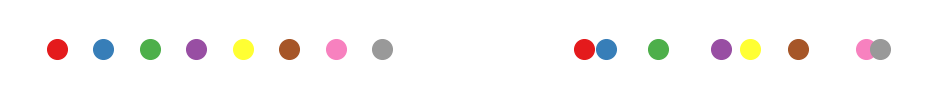

Here is the Python script that generated this plot:
import pandas as pd
import matplotlib.pyplot as plt
import numpy as np

plt.rcParams['font.family'] = 'Times New Roman'
start = "466|927|1389|1850|2312|2773|3235|3696"
end = "661|879|1398|2023|2315|2794|3466|3605"


start = start.split("|")
start = [int(v) for v in start]

end = end.split("|")
end = [int(v) for v in end]

fig, axes = plt.subplots(1, 2, figsize=(12, 1))

y_points = [0,0,0,0,0,0,0,0]

for ax in axes:
    ax.set_xticks([])
    ax.set_yticks([])
    ax.set_xlim([0, 4200])
    for spine in ax.spines.values():
        spine.set_visible(False)


ax = axes[0]
x_points = start
colors = plt.cm.Set1(np.linspace(0, 1, len(x_points)))
for j, (x, y) in enumerate(zip(x_points, y_points)):
    ax.scatter(x, y, color=colors[j], s=200, zorder=5)
    print(x,y)

ax = axes[1]
x_points = end
colors = plt.cm.Set1(np.linspace(0, 1, len(x_points)))
for j, (x, y) in enumerate(zip(x_points, y_points)):
    ax.scatter(x, y, color=colors[j], s=200, zorder=5)

for i, ax in enumerate(axes):
    extent = ax.get_window_extent().transformed(fig.dpi_scale_trans.inverted())
    fig.savefig(f"numberline_{i}.png", bbox_inches=extent, transparent=True)

plt.show()


